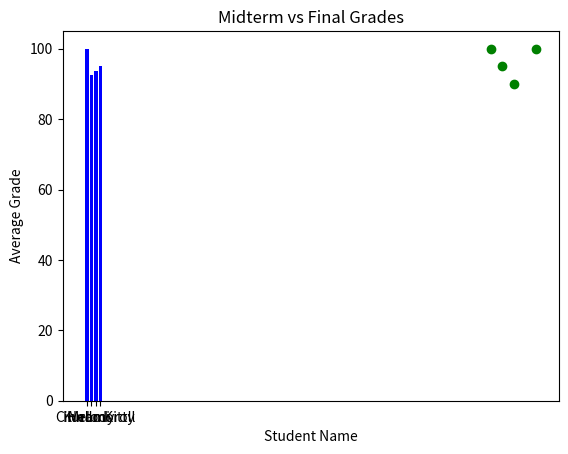

The matplotlib source for this figure:
import pandas as pd
import numpy as np
import matplotlib.pyplot as plt

student_info = {
    "name": ["Kuromi", "Melody", "Cinnamoroll", "Hello Kitty"],
    "course": ["IT", "Fine Arts", "Engineering", "Theatre Arts"],
    "year_level": [3, 1, 4, 2],
    "section": [1, 3, 5, 7],
    "midterm": [100, 95, 92.5, 90],
    "final": [100, 90, 95, 100]
}

dataframe = pd.DataFrame(student_info)
dataframe["average_grade"] = (dataframe["midterm"] + dataframe["final"]) / 2
average_data = dataframe["average_grade"].to_numpy()

mean = np.mean(average_data)
median = np.median(average_data)
standard_deviation = np.std(average_data)

print(f"Mean: {mean}")
print(f"Median: {median}")
print(f"Standard Deviation: {standard_deviation}")

student_names = dataframe["name"].to_numpy()
plt.bar(student_names, average_data, color = "blue")
plt.title("Average Grades Per Student", fontsize=14)
plt.xlabel("Student Name")
plt.ylabel("Average Grade")

plt.show()

midterm_grades = dataframe["midterm"].to_numpy()
final_grades = dataframe["final"].to_numpy()
plt.scatter(midterm_grades, final_grades, color = "green", marker = "o")
plt.title("Midterm vs Final Grades")

plt.show()

dataframe.to_csv("causon_data.csv", index=False)